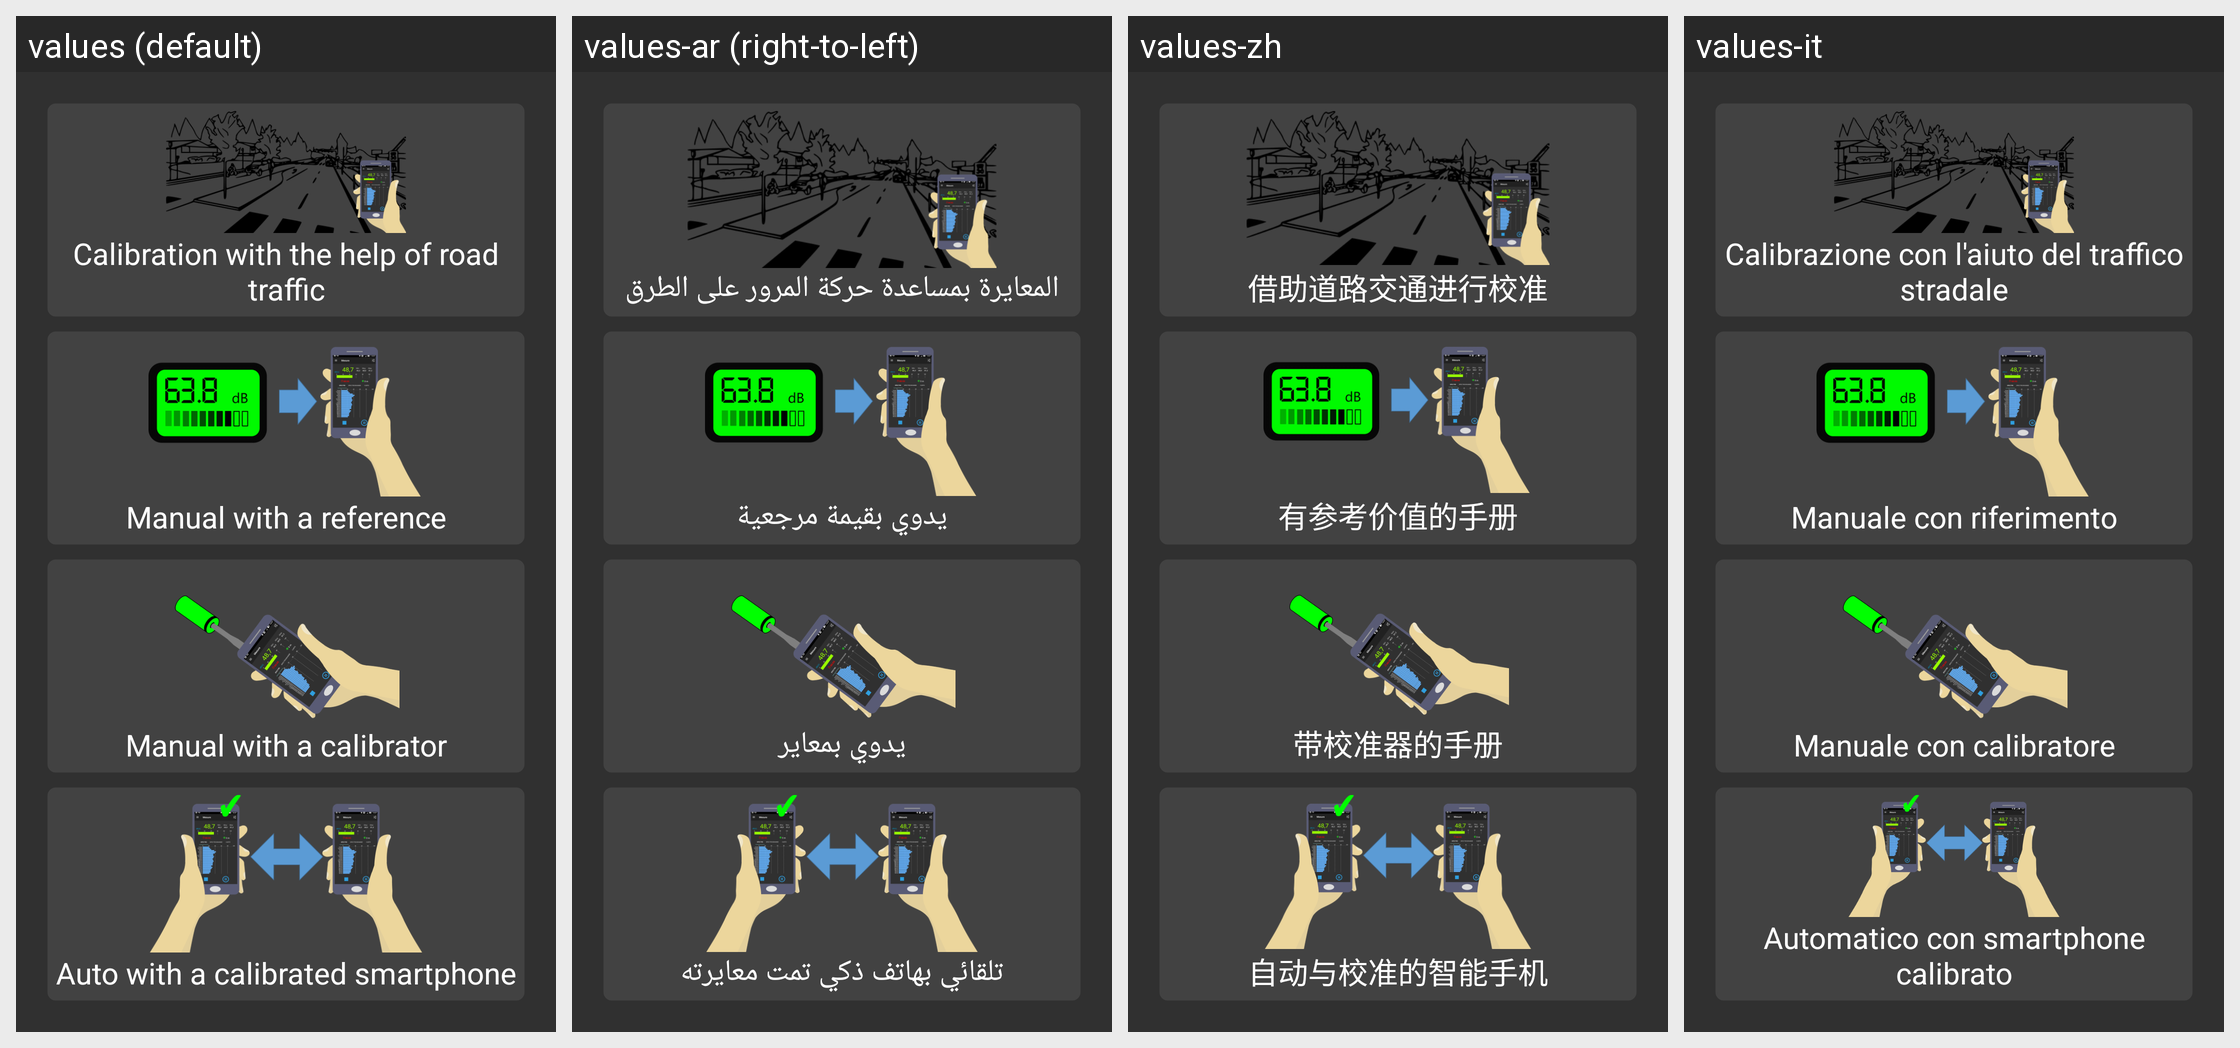

Strings drawn on this Android screen and how each of the app's shown locales translates them:
Android screen res/layout/activity_calibration_menu.xml rendered under 4 locales, left to right: values (default), values-ar (right-to-left), values-zh, values-it. Device: Nexus 5 (rendered at 1080×1920; each locale shown at half size, 540×960, under a caption strip naming it); theme Theme.AppCompat.
Other locales in the repository, not shown: values-br, values-co, values-cs, values-de, values-es, values-fr, values-ja, values-pt-rBR, values-ro-rRO.
Strings drawn on this screen, with the default value and each locale's value (text and hints the layout hard-codes, and strings that could not be matched under every locale, appear in the picture but are not listed):

traffic_calibration
  values: Calibration with the help of road traffic
  values-ar: المعايرة بمساعدة حركة المرور على الطرق
  values-zh: 借助道路交通进行校准
  values-it: Calibrazione con l'aiuto del traffico stradale

manual_calibration_with_reference
  values: Manual with a reference
  values-ar: يدوي بقيمة مرجعية
  values-zh: 有参考价值的手册
  values-it: Manuale con riferimento

manual_calibration_with_calibrator
  values: Manual with a calibrator
  values-ar: يدوي بمعاير
  values-zh: 带校准器的手册
  values-it: Manuale con calibratore

auto_calibration
  values: Auto with a calibrated smartphone
  values-ar: تلقائي بهاتف ذكي تمت معايرته
  values-zh: 自动与校准的智能手机
  values-it: Automatico con smartphone calibrato
